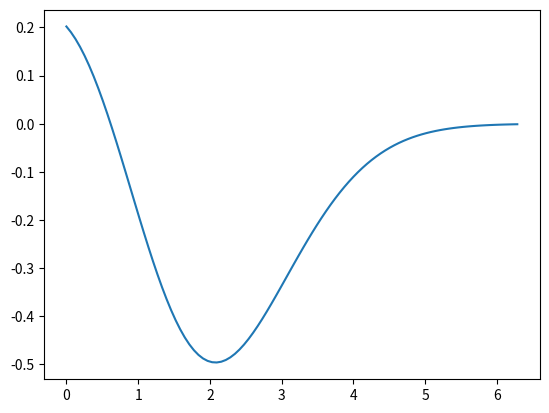

Write the Python code that produced this figure.
# %%
import numpy as np
from matplotlib import pyplot as plt

VAR = 1


class RBFNetwork():
    def __init__(self, n_inputs, n_rbf, n_outputs, learning_rate=0.1, min_val=0.05, max_val=2*np.pi):
        self.n_inputs = n_inputs
        self.n_rbf = n_rbf
        self.n_outputs = n_outputs
        self.rbf_centers = np.array([np.linspace(min_val, max_val, n_rbf)])
        self.w = np.array([np.random.normal(0, 1, n_rbf)])
        self.RBF = np.vectorize(self._base_func)

    def _base_func(self, x, center):
        return np.exp(-np.linalg.norm(x-center)**2/(2*VAR**2))

    def fit(self, data, f, method='batch'):
        self.data = np.array([data]).T
        if method == 'batch':
            phi = self.RBF(self.data, self.rbf_centers)
            self.w = np.dot(
                np.dot(np.linalg.pinv(np.dot(phi.T, phi)), phi.T), f)

    def predict(self, x):
        x = np.array([x]).T
        return np.dot(self.w, self.RBF(x, self.rbf_centers).T)


def plot_prediction():
    network = RBFNetwork(n_inputs=1, n_rbf=50, n_outputs=1)

    x = np.linspace(0, 2*np.pi, 100)
    y = np.zeros(x.shape)
    y_target = list(map(sin2, x))
    for i, x_i in enumerate(x):
        y[i] = network.predict(x_i)


def sin2(x):
    return np.sin(2*x)


def square(x):
    if np.sin(x) >= 0:
        return 1
    else:
        return -1


def generate_input(start):
    patterns = np.arange(start, 2*np.pi, 0.1)
    np.random.shuffle(patterns)
    return patterns


def gen_sin_data():
    x_train = generate_input(0)
    x_test = generate_input(0.05)
    sin2_train = [sin2(val) for val in generate_input(0)]
    sin2_test = [sin2(val) for val in generate_input(0.05)]
    return sin2_train, sin2_test


def gen_square_data():
    square_train = [square(val) for val in generate_input(0)]
    square_test = [square(val) for val in generate_input(0.05)]
    return square_train, square_test


def plot_prediction():
    network = RBFNetwork(n_inputs=1, n_rbf=50, n_outputs=1)
    sin2_train, sin2_test = gen_sin_data()
    square_train, square_test = gen_square_data()
    network.fit(square_train, square_test)

    x = np.linspace(0, 2*np.pi, 100)
    y = np.zeros(x.shape)
    for i, x_i in enumerate(x):
        y[i] = network.predict(x_i)

    plt.plot(x, y)
    plt.show()


plot_prediction()


x_train = generate_input(0)
x_test = generate_input(0.05)
sin2_train = list(map(sin2, generate_input(0)))
sin2_test = list(map(sin2, generate_input(0.05)))

square_train = list(map(square, generate_input(0)))
square_test = list(map(square, generate_input(0.05)))

network = RBFNetwork(n_inputs=1, n_rbf=63, n_outputs=1)
network.fit(sin2_train, sin2_train)
print(network.predict([0.5, 0]))
print(sin2(np.array([0.5, 0])))
# network.RBF(0.5, 0.45)
# print(network.w)
